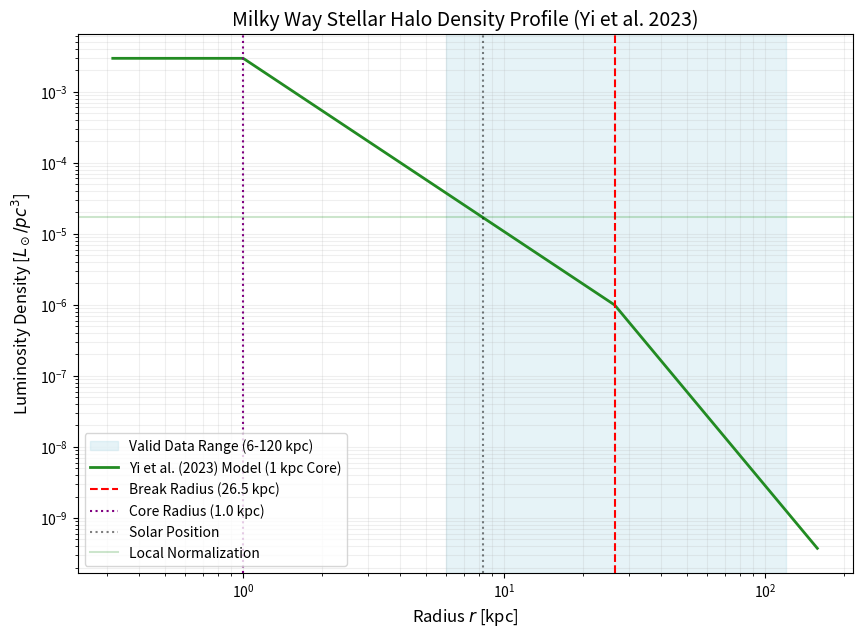

This chart was generated by the following Python code: (Note: this script raises an exception after producing the figure.)
import numpy as np
import matplotlib.pyplot as plt

def calculate_yi2023_halo():
    # Parameters from Yi et al. (2023) - MNRAS 525, 2472
    # Model: Broken Power Law (LAMOST-Gaia common K giants)
    alpha_in = 2.44
    alpha_out = 4.41
    r_break = 26.5
    r_core = 1.0   # 1 kpc constant density core (project requirement)
    q = 0.73       # Constant flattening
    R_sun = 8.275 

    # User local norm
    rho_local_Lsun_pc3 = 1.7e-5
    rho_local_Lsun_kpc3 = rho_local_Lsun_pc3 * (1000**3)

    # Broken Power Law Profile with Core
    def profile(r):
        if r < r_core:
            return r_core**-alpha_in
        elif r < r_break:
            return r**-alpha_in
        else:
            return (r_break**(alpha_out - alpha_in)) * (r**-alpha_out)

    # Normalization at the Sun
    norm_at_sun = profile(R_sun)
    rho_0 = rho_local_Lsun_kpc3 / norm_at_sun

    # Analytical Integration for Luminosity
    # L = 4 * pi * q * Integral[ rho(r) * r^2 dr ]
    
    # Part 0: 0 to r_core
    int0 = (r_core**-alpha_in) * (r_core**3 / 3.0)
    # Part 1: r_core to r_break
    int1 = (r_break**(3 - alpha_in) - r_core**(3 - alpha_in)) / (3 - alpha_in)
    # Part 2: r_break to infinity
    C = r_break**(alpha_out - alpha_in)
    int2 = C * (0 - r_break**(3 - alpha_out)) / (3 - alpha_out)
    
    L_total = 4 * np.pi * q * rho_0 * (int0 + int1 + int2)

    print(f"--- Yi et al. (2023) LAMOST-Gaia Halo Properties ---")
    print(f"Central Norm (rho_0 at 1kpc): {rho_0:.2e} Lsun/kpc^3")
    print(f"Total Halo Luminosity:        {L_total:.2e} Lsun")
    print(f"Break Radius (r_break):       {r_break} kpc")
    print(f"Core Radius (r_core):         {r_core} kpc")
    print(f"Inner Slope (alpha_in):       {alpha_in}")
    print(f"Outer Slope (alpha_out):      {alpha_out}")
    print(f"Flattening (q):               {q}")
    print(f"----------------------------------------------------")

    # Plotting
    r_vals = np.logspace(-0.5, 2.2, 500)
    rho_vals = np.array([rho_0 * profile(r) for r in r_vals])

    plt.figure(figsize=(10, 7))
    plt.axvspan(6, 120, color='lightblue', alpha=0.3, label='Valid Data Range (6-120 kpc)')
    plt.loglog(r_vals, rho_vals / (1000**3), color='forestgreen', linewidth=2, label='Yi et al. (2023) Model (1 kpc Core)')
    
    # Markers
    plt.axvline(r_break, color='red', linestyle='--', label=f'Break Radius ({r_break} kpc)')
    plt.axvline(r_core, color='purple', linestyle=':', label=f'Core Radius ({r_core} kpc)')
    plt.axvline(R_sun, color='black', linestyle=':', alpha=0.5, label='Solar Position')
    plt.axhline(rho_local_Lsun_pc3, color='green', linestyle='-', alpha=0.2, label='Local Normalization')

    plt.title('Milky Way Stellar Halo Density Profile (Yi et al. 2023)', fontsize=14)
    plt.xlabel('Radius $r$ [kpc]', fontsize=12)
    plt.ylabel('Luminosity Density [$L_\\odot/pc^3$]', fontsize=12)
    plt.legend(frameon=True)
    plt.grid(True, which="both", ls="-", alpha=0.2)
    
    plt.savefig('assets/yi2023_density_profile.png', dpi=300)
    print("Plot saved to: assets/yi2023_density_profile.png")

if __name__ == "__main__":
    calculate_yi2023_halo()
